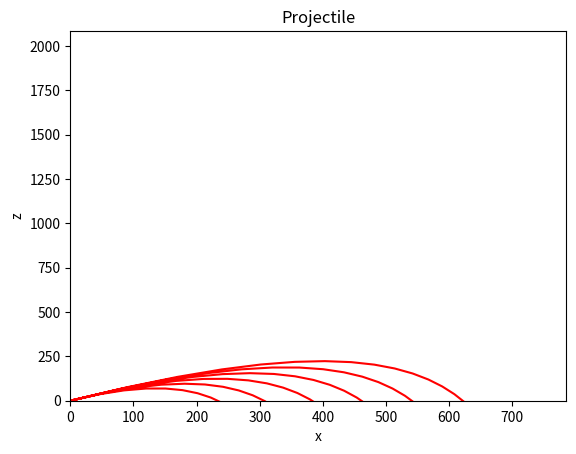

Source code (Python):
import matplotlib.pyplot as plt
import math

a = 9.8  # Acceleration due to gravity,  m/s^2
theta = 50
v = []
m = 10
c = 1.29
vt = (m * 9.8) / c  # terminal velocity #151.93
time = []
horizontal_range = []
vertical_range = []

for vel in range(50, 110, 10):
    for t in range(0, 500):
        var = (-a * t) / vt
        z = (vt / 9.8) * (vel * 0.866 + vt) * (1 - (2.718 ** var)) - vt * t
        # while r>= 0:
        x = ((1 - math.exp(var)) * (vel * vt * math.cos(theta))) / a
        horizontal_range.append(x)
        vertical_range.append(z)
        time.append(t)

    v.append(vel)
    # break
plt.plot(horizontal_range, vertical_range, color='red')
plt.xlabel('x')
plt.ylabel('z')
plt.ylim(0)
plt.xlim(0)
plt.title('Projectile')
plt.show()